The GitHub repository mpfordreamer/big-cats-classification contains a labelled image folder "datasets" with 3 categories: cheetah, lion, tiger. Examples follow, each with its label.

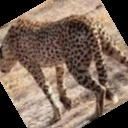
Label: cheetah

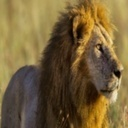
Label: lion

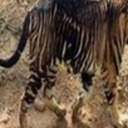
Label: tiger

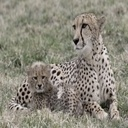
Label: cheetah

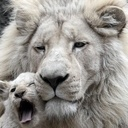
Label: lion

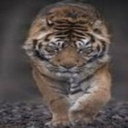
Label: tiger
